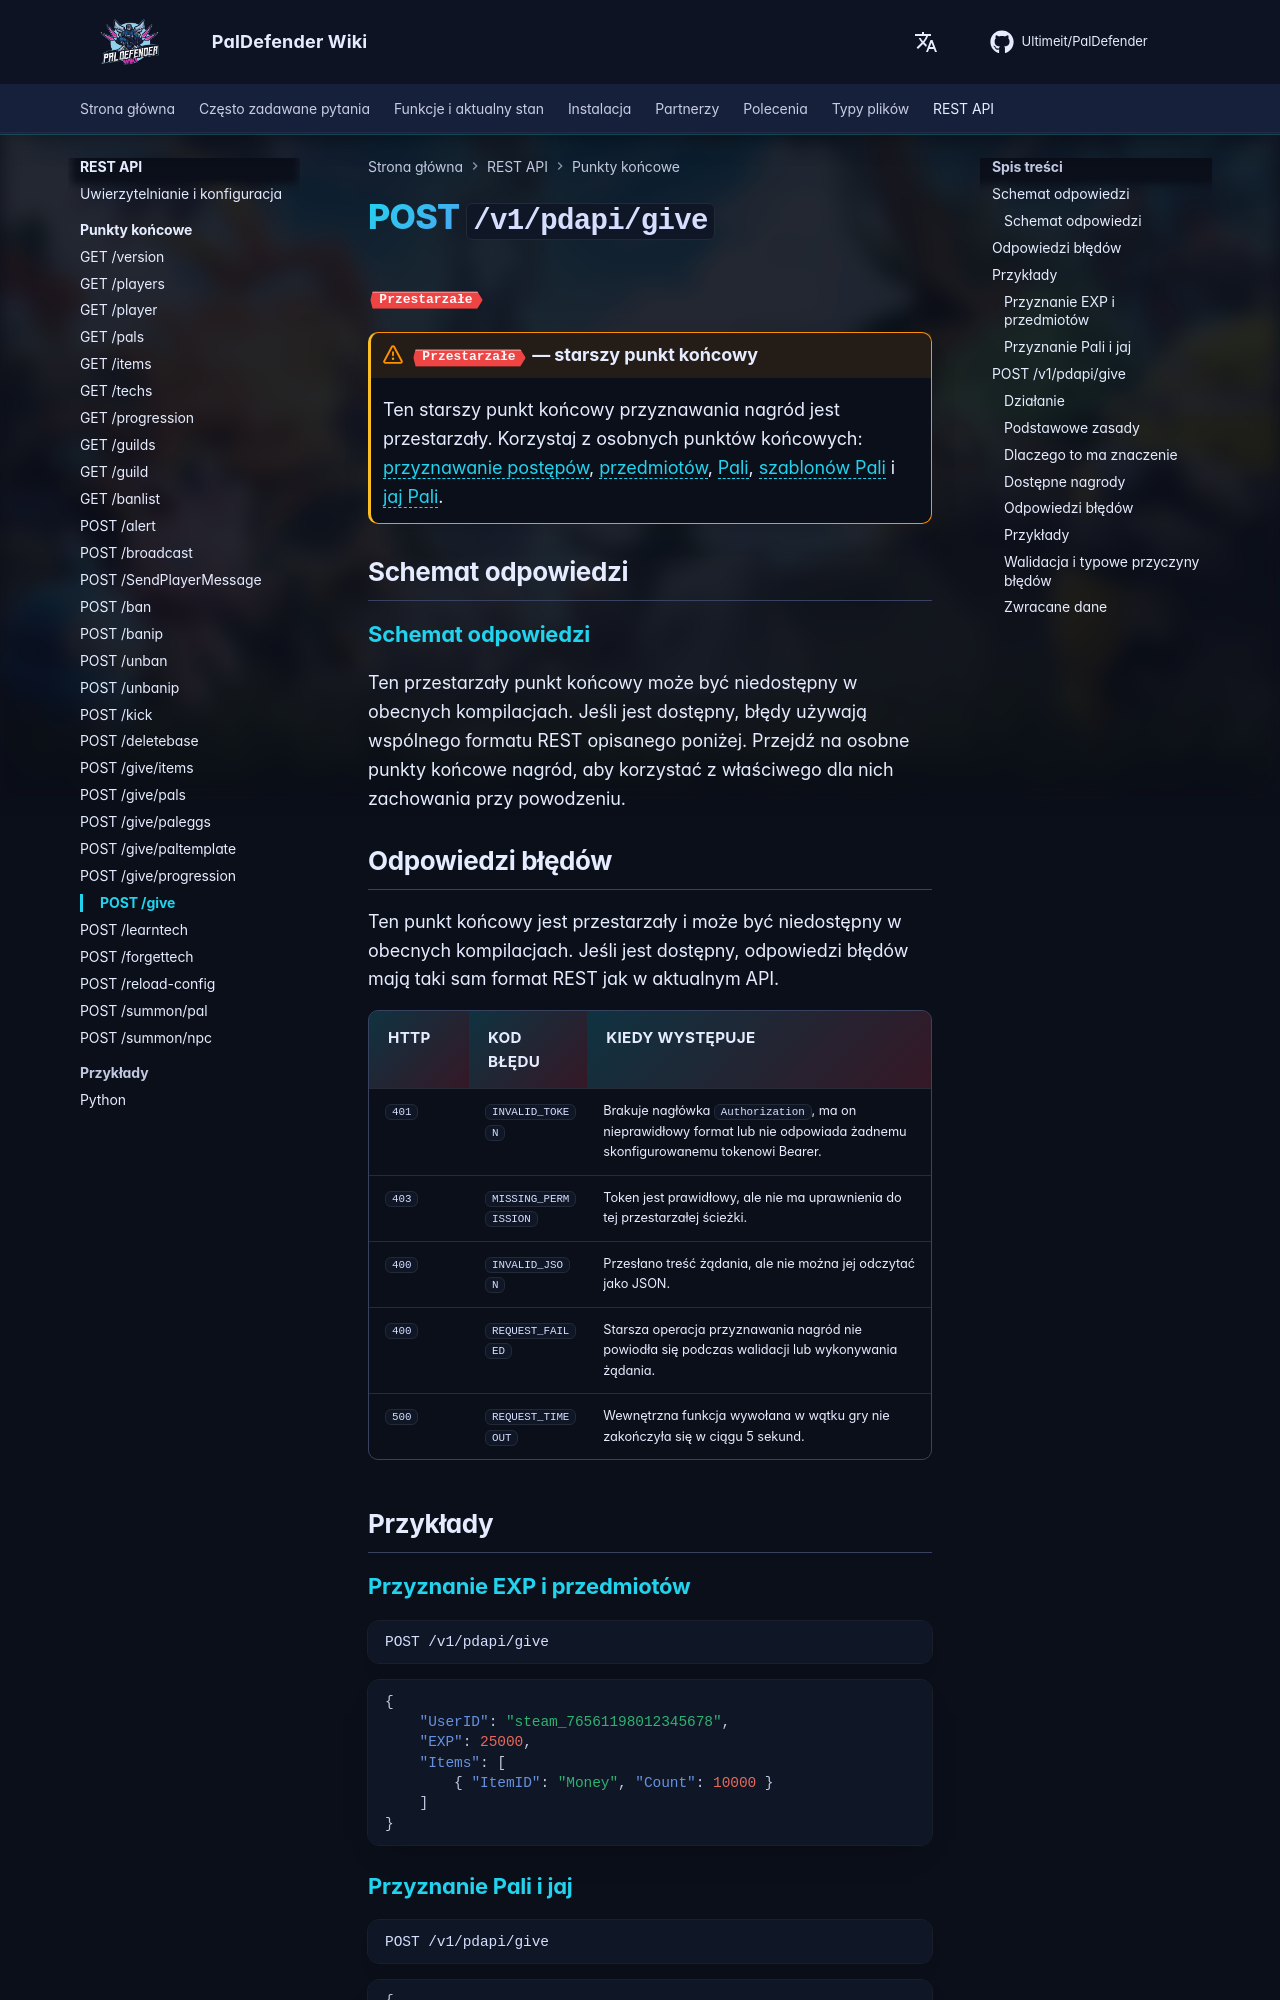

repository: Ultimeit/PalDefender · page: pl/RESTAPI/Endpoints/give_deprecated/index.html · generator: mkdocs

# POST `/v1/pdapi/give`

<span class='pd-badge pd-badge--deprecated'>Przestarzałe</span>

!!! warning "<span class='pd-badge pd-badge--deprecated'>Przestarzałe</span> — starszy punkt końcowy"
    Ten starszy punkt końcowy przyznawania nagród jest przestarzały. Korzystaj z osobnych punktów końcowych: [przyznawanie postępów](./give-progression.md), [przedmiotów](./give-items.md), [Pali](./give-pals.md), [szablonów Pali](./give-paltemplate.md) i [jaj Pali](./give-paleggs.md).


## Schemat odpowiedzi

--8<-- "_snippets/pl/restapi/schemas/give_deprecated.md"

## Odpowiedzi błędów

Ten punkt końcowy jest przestarzały i może być niedostępny w obecnych kompilacjach. Jeśli jest dostępny, odpowiedzi błędów mają taki sam format REST jak w aktualnym API.

| HTTP | Kod błędu | Kiedy występuje |
|------|------------|-----------------|
| `401` | `INVALID_TOKEN` | Brakuje nagłówka `Authorization`, ma on nieprawidłowy format lub nie odpowiada żadnemu skonfigurowanemu tokenowi Bearer. |
| `403` | `MISSING_PERMISSION` | Token jest prawidłowy, ale nie ma uprawnienia do tej przestarzałej ścieżki. |
| `400` | `INVALID_JSON` | Przesłano treść żądania, ale nie można jej odczytać jako JSON. |
| `400` | `REQUEST_FAILED` | Starsza operacja przyznawania nagród nie powiodła się podczas walidacji lub wykonywania żądania. |
| `500` | `REQUEST_TIMEOUT` | Wewnętrzna funkcja wywołana w wątku gry nie zakończyła się w ciągu 5 sekund. |

## Przykłady

### Przyznanie EXP i przedmiotów

```http
POST /v1/pdapi/give
```

```json
{
    "UserID": "steam_76561198012345678",
    "EXP": 25000,
    "Items": [
        { "ItemID": "Money", "Count": 10000 }
    ]
}
```
